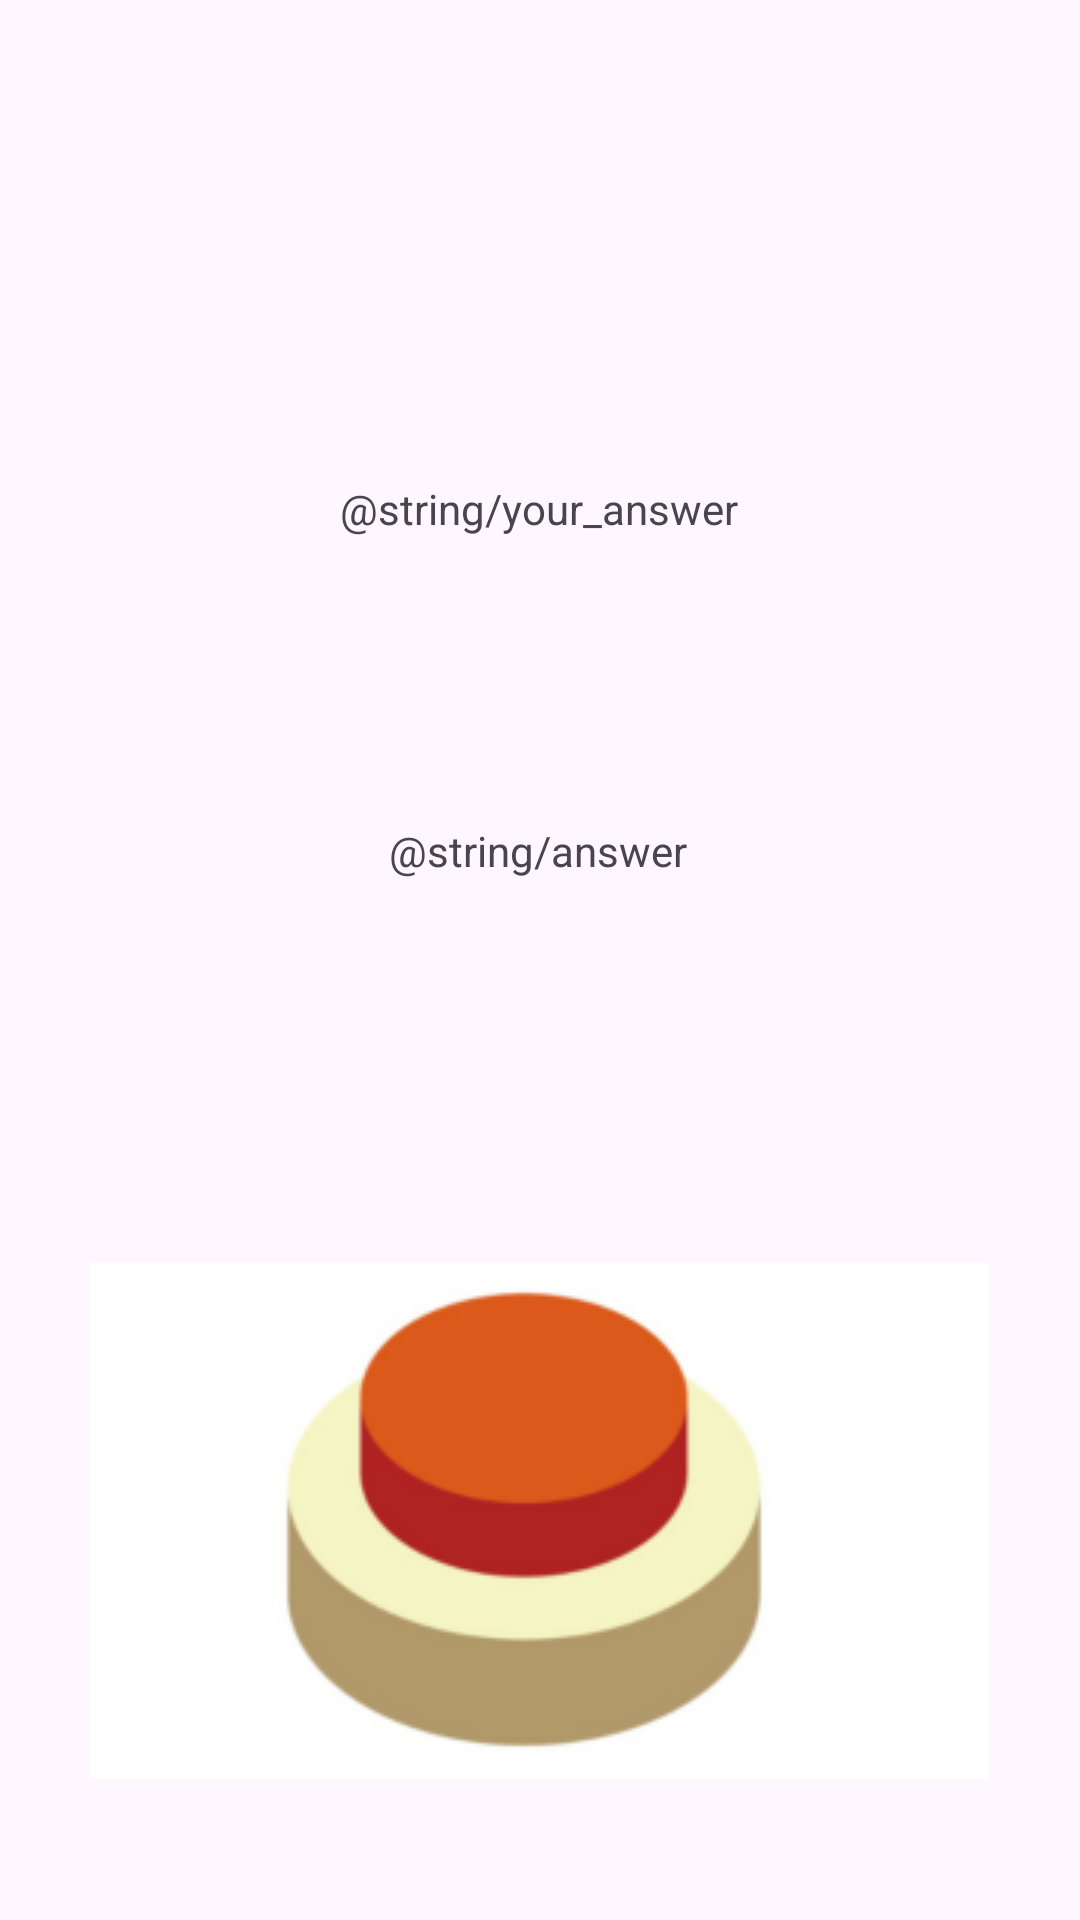

Reconstruct the res/layout file that produces this screen, plus the resources it refers to.
<!-- AndroidManifest.xml: application theme Theme.Mr_Q -->
<!-- res/layout/show_qanswer_activity.xml -->
<?xml version="1.0" encoding="utf-8"?>
<androidx.constraintlayout.widget.ConstraintLayout
    xmlns:android="http://schemas.android.com/apk/res/android"
    xmlns:app="http://schemas.android.com/apk/res-auto"
    xmlns:tools="http://schemas.android.com/tools"
    android:layout_width="match_parent"
    android:layout_height="match_parent">

    <TextView
        android:id="@+id/Your_Answer"
        android:layout_width="wrap_content"
        android:layout_height="wrap_content"
        android:layout_marginTop="160dp"
        android:text="@string/your_answer"
        app:layout_constraintEnd_toEndOf="parent"
        app:layout_constraintHorizontal_bias="0.498"
        app:layout_constraintStart_toStartOf="parent"
        app:layout_constraintTop_toTopOf="parent" />

    <TextView
        android:id="@+id/Answer"
        android:layout_width="wrap_content"
        android:layout_height="wrap_content"
        android:text="@string/answer"
        app:layout_constraintBottom_toBottomOf="parent"
        app:layout_constraintEnd_toEndOf="parent"
        app:layout_constraintHorizontal_bias="0.498"
        app:layout_constraintStart_toStartOf="parent"
        app:layout_constraintTop_toBottomOf="@id/Your_Answer"
        app:layout_constraintVertical_bias="0.215" />

    <ImageView
        android:id="@+id/button"
        android:layout_width="wrap_content"
        android:layout_height="wrap_content"
        app:layout_constraintBottom_toBottomOf="parent"
        app:layout_constraintEnd_toEndOf="parent"
        app:layout_constraintHorizontal_bias="0.495"
        app:layout_constraintStart_toStartOf="parent"
        app:layout_constraintTop_toBottomOf="@+id/Answer"
        app:layout_constraintVertical_bias="0.731"
        app:srcCompat="@drawable/button" />

</androidx.constraintlayout.widget.ConstraintLayout>
<!-- resources referenced by this layout -->
<resources>
  <!-- drawable button: png bitmap (drawable, 14284 bytes) -->
  <style name="Theme.Mr_Q" parent="Base.Theme.Mr_Q" />
  <style name="Base.Theme.Mr_Q" parent="Theme.Material3.DayNight.NoActionBar">
          
          
      </style>
</resources>
